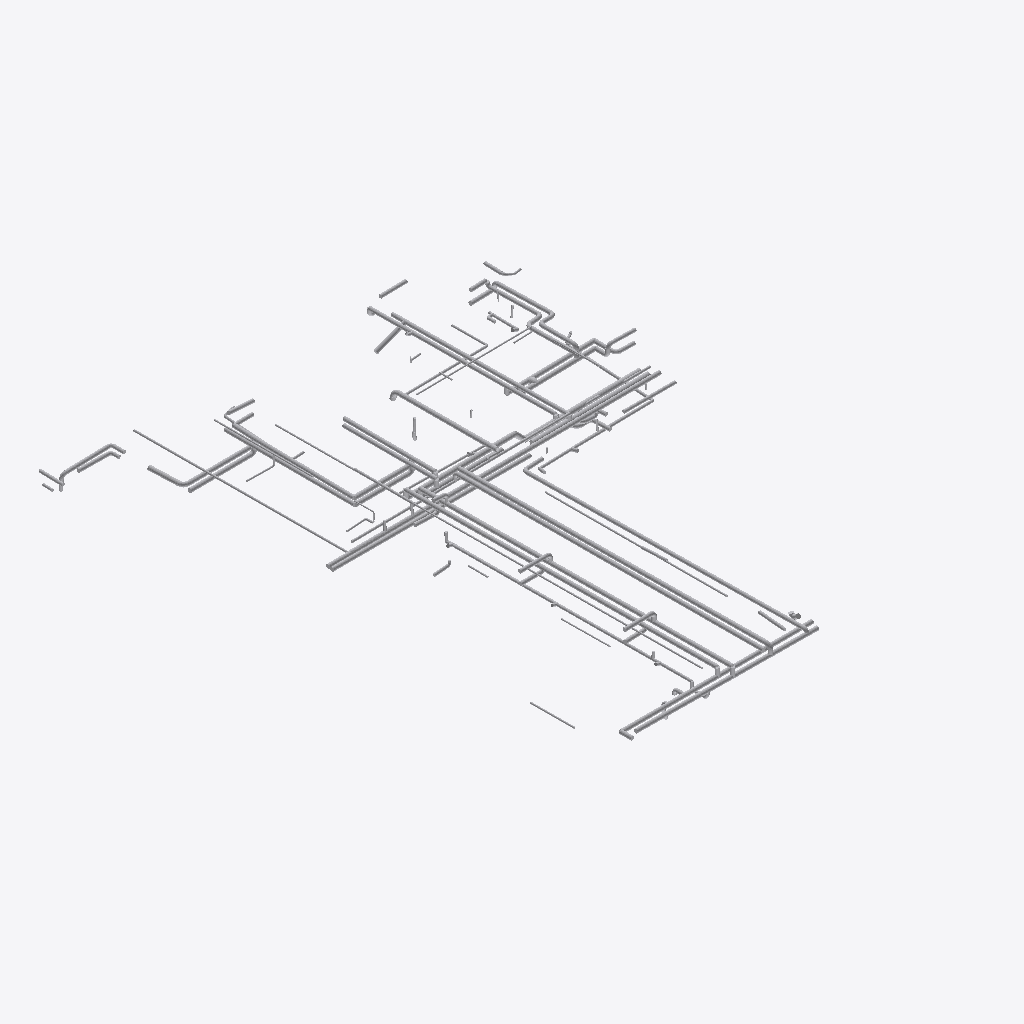
Isometric view of an IFC building model (IFC-SPF (STEP), schema IFC4, length unit millimetre), seen from the south-west, elements coloured by IFC class (only those large enough to see are counted): 177 other elements (light grey).
Extent 12.6 m × 16.4 m × 2.0 m (x, y, z). Storeys (1): Default storey at 0.00 m. Elements (334): 230 IfcFlowSegment, 104 IfcFlowFitting.

HEADER;
FILE_DESCRIPTION((''),'2;1');
FILE_NAME('','2021-09-13T01:41:27',(''),(''),'Processor version 5.1.0.0','Xbim.IO.MemoryModel','');
FILE_SCHEMA(('IFC4'));
ENDSEC;
DATA;
#1=IFCPROJECT('3hUkc_kuj6BPgrCxcSAmSL',#2,'Model',$,$,$,$,(#19,#22),#7);
#23=IFCBUILDING('3oFFR0QBv02uR7Ugr7A8Np',#2,'Building',$,$,#24,$,$,.ELEMENT.,$,$,$);
#28=IFCBUILDINGSTOREY('0h3R0rxrz9cP7jHHvmlFSX',#2,'Default storey',$,$,$,$,$,$,0.0);
#1906=IFCFLOWSEGMENT('1o_4gAihTDWgXiv4TF6eKl',#2,'',$,$,#24,#1907,$);
#1889=IFCFLOWSEGMENT('03FAJ1YdL5A8W2EoFr94FE',#2,'',$,$,#24,#1890,$);
#1923=IFCFLOWSEGMENT('1fK79c2dHE5QB9msXLn4Z0',#2,'',$,$,#24,#1924,$);
#1940=IFCFLOWSEGMENT('2ZaIa$QhbAseToP5BL4At7',#2,'',$,$,#24,#1941,$);
#1821=IFCFLOWSEGMENT('2SkT_r3_L6zB4iv0B7JmpD',#2,'',$,$,#24,#1822,$);
#1770=IFCFLOWSEGMENT('3XwPwbXSv0VOsPnIkBFEf2',#2,'',$,$,#24,#1771,$);
#2008=IFCFLOWSEGMENT('3cCO0xt4j5cOd2dysVc7Gb',#2,'',$,$,#24,#2009,$);
#2943=IFCFLOWSEGMENT('0VHrYpJr5AMQ2KBkroTPIi',#2,'',$,$,#24,#2944,$);
#1566=IFCFLOWSEGMENT('1gBL78zhT9cPB3l0pDUmPF',#2,'',$,$,#24,#1567,$);
#2042=IFCFLOWSEGMENT('1m5fkTnq9CF8PwpE3eaKWQ',#2,'',$,$,#24,#2043,$);
#3623=IFCFLOWSEGMENT('0nJCrLpujD1ASmjvGYEpoH',#2,'',$,$,#24,#3624,$);
#3521=IFCFLOWSEGMENT('120sjn2lLBIupanvNBkBeh',#2,'',$,$,#24,#3522,$);
#2484=IFCFLOWSEGMENT('2WaA_86WDFvhskV45JEJyI',#2,'',$,$,#24,#2485,$);
#3453=IFCFLOWSEGMENT('23Rgn5g3f3Mg_UxgPKZ3Ca',#2,'',$,$,#24,#3454,$);
#2586=IFCFLOWSEGMENT('3VNyKgQ_jDkf4SOc99r$eL',#2,'',$,$,#24,#2587,$);
#1685=IFCFLOWSEGMENT('2877XyhKLFPO4pGZqFHv4l',#2,'',$,$,#24,#1686,$);
#2433=IFCFLOWSEGMENT('156JZc8rnBVPQQVcLcVXVj',#2,'',$,$,#24,#2434,$);
#1787=IFCFLOWSEGMENT('1jqIXk0LjCTOrniHVzoCmD',#2,'',$,$,#24,#1788,$);
#2195=IFCFLOWSEGMENT('3vl3gEkyHCFPBOWpojZeOB',#2,'',$,$,#24,#2196,$);
#3470=IFCFLOWSEGMENT('3OcmznfID0KRNAacxjNluM',#2,'',$,$,#24,#3471,$);
#2178=IFCFLOWSEGMENT('3YuMatiaHEFxDLHesPfV_v',#2,'',$,$,#24,#2179,$);
#2637=IFCFLOWSEGMENT('1CucoYddD5bwss0cb006NR',#2,'',$,$,#24,#2638,$);
#478=IFCFLOWSEGMENT('34oaYYJCD02hoeWwbQ_dyF',#2,'',$,$,#24,#479,$);
#2688=IFCFLOWSEGMENT('0x8KnY1_zAqA$1t3ZmelKL',#2,'',$,$,#24,#2689,$);
#835=IFCFLOWSEGMENT('16$hLQneb6YudVKtAfJQbm',#2,'',$,$,#24,#836,$);
#3606=IFCFLOWSEGMENT('2ZvDUCIKfF3A1Ck8gbUgst',#2,'',$,$,#24,#3607,$);
#2569=IFCFLOWSEGMENT('04uvfsYiv9$9eHf4zSydoe',#2,'',$,$,#24,#2570,$);
#2416=IFCFLOWSEGMENT('2KtPnpeJX3uvt$_ziUeKo6',#2,'',$,$,#24,#2417,$);
#3028=IFCFLOWSEGMENT('2aS80P5EX6MfhL0k9ytwhr',#2,'',$,$,#24,#3029,$);
#3402=IFCFLOWSEGMENT('2I2xzyLeb5zPDKvr_H2bxu',#2,'',$,$,#24,#3403,$);
#3283=IFCFLOWSEGMENT('234FVL7vPBEuKNyKSLbfg5',#2,'',$,$,#24,#3284,$);
#3589=IFCFLOWSEGMENT('1SOjmqf$rD8gfph6$chNsY',#2,'',$,$,#24,#3590,$);
#3113=IFCFLOWSEGMENT('0o2k4wcH51Ax$rlq2mlfOw',#2,'',$,$,#24,#3114,$);
#2773=IFCFLOWSEGMENT('2yMTQ3SUr5bQNvqOL4wrST',#2,'',$,$,#24,#2774,$);
#3538=IFCFLOWSEGMENT('13YH36_zj6WP49NXEc7KEd',#2,'',$,$,#24,#3539,$);
#3232=IFCFLOWSEGMENT('0fVPLLjA57bwQ$t35uhkD_',#2,'',$,$,#24,#3233,$);
#1379=IFCFLOWSEGMENT('0oaivQ2kbFkuOLW2_rEtPc',#2,'',$,$,#24,#1380,$);
#3317=IFCFLOWSEGMENT('2VOvjyO5T0dA1yQt6to8K6',#2,'',$,$,#24,#3318,$);
#1957=IFCFLOWSEGMENT('2PW_gXvyTANxa$8tGC56Kz',#2,'',$,$,#24,#1958,$);
#3351=IFCFLOWSEGMENT('3Aai2Jb5H9FehCq2GHuAwS',#2,'',$,$,#24,#3352,$);
#2059=IFCFLOWSEGMENT('2Ph9tAlFPBqPcOTD2kvJtC',#2,'',$,$,#24,#2060,$);
#767=IFCFLOWSEGMENT('1H_N0VG4jFpOkPo0$BJw7e',#2,'',$,$,#24,#768,$);
#2654=IFCFLOWSEGMENT('1F9nov87b1buWeMwzLKgFl',#2,'',$,$,#24,#2655,$);
#2535=IFCFLOWSEGMENT('0Gdcz9J$z4z8LL88CClUul',#2,'',$,$,#24,#2536,$);
#3487=IFCFLOWSEGMENT('1HyMUf9fz6sfpwicFiHwIx',#2,'',$,$,#24,#3488,$);
#376=IFCFLOWSEGMENT('3f8m3AbHT2WRtD4ShnHkcD',#2,'',$,$,#24,#377,$);
#2246=IFCFLOWSEGMENT('094nCM4FfB_BXa3IWhUbSj',#2,'',$,$,#24,#2247,$);
#138=IFCFLOWSEGMENT('0J_Sq0sWH9cBusbcpBGGPT',#2,'',$,$,#24,#139,$);
#2518=IFCFLOWSEGMENT('0VpVh2Rgv4bh14OVKbbw1b',#2,'',$,$,#24,#2519,$);
#1277=IFCFLOWSEGMENT('2OPJmxq9f2UeLsZQJVJoZ2',#2,'',$,$,#24,#1278,$);
#3266=IFCFLOWSEGMENT('3GubkhdBz0nPEc07Ad72qh',#2,'',$,$,#24,#3267,$);
#2909=IFCFLOWSEGMENT('221IG0DCj418EG0ZE7rjPo',#2,'',$,$,#24,#2910,$);
#2756=IFCFLOWSEGMENT('0Q8JHUx8b9uORynm$t$ext',#2,'',$,$,#24,#2757,$);
#1753=IFCFLOWSEGMENT('2WFXeCRib6QRbcxRM3g5vK',#2,'',$,$,#24,#1754,$);
#2875=IFCFLOWSEGMENT('3vCtrRATv9Fe5p7RNePiJO',#2,'',$,$,#24,#2876,$);
#1192=IFCFLOWSEGMENT('34rgpBOA95e9NVrPNE7eDo',#2,'',$,$,#24,#1193,$);
#1005=IFCFLOWSEGMENT('208ZtJjQvEeBq2_y_zn7m$',#2,'',$,$,#24,#1006,$);
#2858=IFCFLOWSEGMENT('2qi_1HzFHF$v9e99cSNnUF',#2,'',$,$,#24,#2859,$);
#2161=IFCFLOWSEGMENT('12QgkP_7T1gu$Tlw4rQNFl',#2,'',$,$,#24,#2162,$);
#1736=IFCFLOWSEGMENT('2sY03lNGXDR8AB4cMJPJMR',#2,'',$,$,#24,#1737,$);
#2331=IFCFLOWSEGMENT('2KL9Bw5$T4DRyaJ0tnFZHp',#2,'',$,$,#24,#2332,$);
#971=IFCFLOWSEGMENT('3qsy72XwT3Yf7L636WBWEC',#2,'',$,$,#24,#972,$);
#2348=IFCFLOWSEGMENT('3uVrFWbYr0wB_XSeSWE49r',#2,'',$,$,#24,#2349,$);
#2297=IFCFLOWSEGMENT('3s2zqeiMD3_PmMlCJbduGM',#2,'',$,$,#24,#2298,$);
#2501=IFCFLOWSEGMENT('1mOlcItq1A7fGsKHORjOAx',#2,'',$,$,#24,#2502,$);
#1073=IFCFLOWSEGMENT('2xfoPAdTb63PDKuwlIogvw',#2,'',$,$,#24,#1074,$);
#2926=IFCFLOWSEGMENT('02xQQ89bf2R9RWzMQpHltx',#2,'',$,$,#24,#2927,$);
#2620=IFCFLOWSEGMENT('2JIz7Zwcr0bfelFCvXXXnN',#2,'',$,$,#24,#2621,$);
#1872=IFCFLOWSEGMENT('2DZYNZg6H9t8ExaVwF1yY6',#2,'',$,$,#24,#1873,$);
#2450=IFCFLOWSEGMENT('2P6SA$Tq9BlvpA5ENykO0P',#2,'',$,$,#24,#2451,$);
#3708=IFCFLOWSEGMENT('1ptiYjsJf3Ugc7MtbdkDu_',#2,'',$,$,#24,#3709,$);
#2671=IFCFLOWSEGMENT('3czfe$elf3oeyibQ0pRO2t',#2,'',$,$,#24,#2672,$);
#1090=IFCFLOWSEGMENT('1dtqbhhLH2wvFRbbYmOSqP',#2,'',$,$,#24,#1091,$);
#2994=IFCFLOWSEGMENT('08mxEsH1nE1u_hp4AHOMCb',#2,'',$,$,#24,#2995,$);
#240=IFCFLOWSEGMENT('2qQkVNQMn0ug1qNW$QDjQE',#2,'',$,$,#24,#241,$);
#2229=IFCFLOWSEGMENT('11XUv2O_18WuyIEnY96FZG',#2,'',$,$,#24,#2230,$);
#716=IFCFLOWSEGMENT('1u8_4eiQrETQt85adhZ69B',#2,'',$,$,#24,#717,$);
#3555=IFCFLOWSEGMENT('0WFBXgjrX46v9joO0zfyaA',#2,'',$,$,#24,#3556,$);
#1804=IFCFLOWSEGMENT('2t2b7XoZ56KxBqdclqxadn',#2,'',$,$,#24,#1805,$);
#3147=IFCFLOWSEGMENT('3NiG3dSdzEURDQVYSYm$jA',#2,'',$,$,#24,#3148,$);
#36=IFCFLOWSEGMENT('2n4iB6NVb57Psuvcc1cL3t',#2,'',$,$,#24,#37,$);
#3062=IFCFLOWSEGMENT('3iGMem2fb6IBMEntUsu5L9',#2,'',$,$,#24,#3063,$);
#3674=IFCFLOWSEGMENT('3eoo9Chh5Azu1ipqHwz3hV',#2,'',$,$,#24,#3675,$);
#2705=IFCFLOWSEGMENT('1C4KtW8gn249vY4vOcx7q5',#2,'',$,$,#24,#2706,$);
#2603=IFCFLOWSEGMENT('1qbI0y$GjFIvs4H8$7O6F5',#2,'',$,$,#24,#2604,$);
#1549=IFCFLOWSEGMENT('1K5KBaK5H0wAG0m5qrvV5B',#2,'',$,$,#24,#1550,$);
#2382=IFCFLOWSEGMENT('1u3qLkovf6cOcjInzYDl$h',#2,'',$,$,#24,#2383,$);
#325=IFCFLOWSEGMENT('1Va7_1Ls1ARuErThnK_v45',#2,'',$,$,#24,#326,$);
#3368=IFCFLOWSEGMENT('2zgmyhPxX44gAL5Ks6C7W3',#2,'',$,$,#24,#3369,$);
#274=IFCFLOWSEGMENT('1imLnCEz1Dxu_FKhDtRRTq',#2,'',$,$,#24,#275,$);
#3300=IFCFLOWSEGMENT('39IzJ39aL068_bXJdfCCLF',#2,'',$,$,#24,#3301,$);
#3045=IFCFLOWSEGMENT('0W3roFDZ195hLeoKV$gN5t',#2,'',$,$,#24,#3046,$);
#1515=IFCFLOWSEGMENT('1$8K5jLXTCoAI4BUCBVASd',#2,'',$,$,#24,#1516,$);
#801=IFCFLOWSEGMENT('3hO0TduyX5QR17EM9w0jkh',#2,'',$,$,#24,#802,$);
#2467=IFCFLOWSEGMENT('1L8wovfnr9XeiS2PUcOqlz',#2,'',$,$,#24,#2468,$);
#3215=IFCFLOWSEGMENT('1kktPVKif5qAcri42xX57P',#2,'',$,$,#24,#3216,$);
#1838=IFCFLOWSEGMENT('1mSW042ZfDCQiZ2ZQMlxVU',#2,'',$,$,#24,#1839,$);
#3691=IFCFLOWSEGMENT('3nP_qZRTjDVRYoXsea7Dpz',#2,'',$,$,#24,#3692,$);
#342=IFCFLOWSEGMENT('2mAJV50Hf898MxrFlyqzS2',#2,'',$,$,#24,#343,$);
#1532=IFCFLOWSEGMENT('3naJVjcb12SxCSm_gPxnOw',#2,'',$,$,#24,#1533,$);
#2841=IFCFLOWSEGMENT('3k_32ldc9FluK0GIHEkShJ',#2,'',$,$,#24,#2842,$);
#3164=IFCFLOWSEGMENT('3lDxkys_nF3uH2LJII0Jrz',#2,'',$,$,#24,#3165,$);
#1294=IFCFLOWSEGMENT('3JBtpeBbH7FuNyGSMetSEa',#2,'',$,$,#24,#1295,$);
#291=IFCFLOWSEGMENT('0jSTzltSvAYvVTwnkFBxRN',#2,'',$,$,#24,#292,$);
#1039=IFCFLOWSEGMENT('0rpBAOWrf7TAsb9g59su6N',#2,'',$,$,#24,#1040,$);
#3640=IFCFLOWSEGMENT('07j7hnVOT4IQi8vBfSszHy',#2,'',$,$,#24,#3641,$);
#512=IFCFLOWSEGMENT('0S4W2a2u9FYQdRkqzqU$J4',#2,'',$,$,#24,#513,$);
#3249=IFCFLOWSEGMENT('1hYha_JcT3_ehA0Vq3XICc',#2,'',$,$,#24,#3250,$);
#3385=IFCFLOWSEGMENT('2RT8ExHwL8RgiFfmm7gTr1',#2,'',$,$,#24,#3386,$);
#5621=IFCFLOWFITTING('0ZTa9VCd55w9s7cqZnDB9T',#2,'Tee: 359 , 360 & 146',$,$,#24,#5622,$);
#2127=IFCFLOWSEGMENT('0P8iJ2CFj8_xqU4EZGj5GU',#2,'',$,$,#24,#2128,$);
#3725=IFCFLOWSEGMENT('23_nUMDTXEu9ZEcYVIu49Q',#2,'',$,$,#24,#3726,$);
#2076=IFCFLOWSEGMENT('3eVvAFz_z7yuxhx6Sd3KV9',#2,'',$,$,#24,#2077,$);
#4062=IFCFLOWFITTING('2IV5LumdDBve9bG4yJ_quG',#2,'Ellbow: 44 & 124',$,$,#24,#4063,$);
#4898=IFCFLOWFITTING('3c1AGPggz2jAdgxbCr2HcB',#2,'Ellbow: 243 & 331',$,$,#24,#4899,$);
#1158=IFCFLOWSEGMENT('0kulfnSGr20B3w$aG8pPCc',#2,'',$,$,#24,#1159,$);
#1651=IFCFLOWSEGMENT('2i$pB7Xt1Eqh_yrc52NavK',#2,'',$,$,#24,#1652,$);
#733=IFCFLOWSEGMENT('3nj3lU_xTEuA1o9TVWYT$2',#2,'',$,$,#24,#734,$);
#1719=IFCFLOWSEGMENT('2be1Qaz2z2$BCohycYZ7ma',#2,'',$,$,#24,#1720,$);
#1311=IFCFLOWSEGMENT('23B071s1XFGeNovn9Ba91N',#2,'',$,$,#24,#1312,$);
#2314=IFCFLOWSEGMENT('2kBT8wVm9FrRvlgks6ivae',#2,'',$,$,#24,#2315,$);
#3436=IFCFLOWSEGMENT('2c14aoHgf9NexQYicE4J4M',#2,'',$,$,#24,#3437,$);
#3011=IFCFLOWSEGMENT('08fOEdZgXElu6UFmrdup2s',#2,'',$,$,#24,#3012,$);
#1362=IFCFLOWSEGMENT('2imsj6GEz7QBcgsNSCByk6',#2,'',$,$,#24,#1363,$);
#3198=IFCFLOWSEGMENT('2pVJWBGvL9qQmGPrtqRFC4',#2,'',$,$,#24,#3199,$);
#3181=IFCFLOWSEGMENT('2zfvH4j6zFZxV56d2nZs5X',#2,'',$,$,#24,#3182,$);
#495=IFCFLOWSEGMENT('0d4UV3jPT3CfAnXyZTkqn8',#2,'',$,$,#24,#496,$);
#5088=IFCFLOWFITTING('0hL1EYDVbEzOPvFdb21zSv',#2,'Ellbow: 189 & 344',$,$,#24,#5089,$);
#648=IFCFLOWSEGMENT('3EfkNC2t18WvcXtPAI_hTZ',#2,'',$,$,#24,#649,$);
#5069=IFCFLOWFITTING('3CndoSVt14ShARTrTvb$QX',#2,'Ellbow: 153 & 342',$,$,#24,#5070,$);
#1617=IFCFLOWSEGMENT('3gtES79Z9CJQmrM7qzoGWK',#2,'',$,$,#24,#1618,$);
#6076=IFCFLOWFITTING('0_voVpu_zBhR5IvLaqOajJ',#2,'Tee: 395 , 396 & 330',$,$,#24,#6077,$);
#1396=IFCFLOWSEGMENT('0UVQOe6a19fgrt$iKq2fe8',#2,'',$,$,#24,#1397,$);
#4404=IFCFLOWFITTING('2w$ZyNRyP0MOKBNsrT5whZ',#2,'Ellbow: 41 & 263',$,$,#24,#4405,$);
#4556=IFCFLOWFITTING('10EoWRGSnFGQxkZk8Qds$J',#2,'Ellbow: 209 & 292',$,$,#24,#4557,$);
#4651=IFCFLOWFITTING('0UfN9dxinAWwRW2b5t1JfF',#2,'Ellbow: 9 & 296',$,$,#24,#4652,$);
#6006=IFCFLOWFITTING('0RgA9WCT50E8IWPXyKwAaJ',#2,'Tee: 357 , 358 & 328',$,$,#24,#6007,$);
#6286=IFCFLOWFITTING('0vy6kAI3j24RRgOQKU$v30',#2,'Tee: 401 , 402 & 339',$,$,#24,#6287,$);
#1328=IFCFLOWSEGMENT('2k6Gheefn36eFcj3Y7rYTI',#2,'',$,$,#24,#1329,$);
#2960=IFCFLOWSEGMENT('2A9OPC9cn5YgyZPvPARe48',#2,'',$,$,#24,#2961,$);
#903=IFCFLOWSEGMENT('0Kf70CfNr4Z8$S$cGhHX83',#2,'',$,$,#24,#904,$);
#4499=IFCFLOWFITTING('2LkA_Pqkz4jgcAt$EmsxNY',#2,'Ellbow: 126 & 285',$,$,#24,#4500,$);
#886=IFCFLOWSEGMENT('3twtU9s6nEhhHQi25JfTEv',#2,'',$,$,#24,#887,$);
#3504=IFCFLOWSEGMENT('0pCR2J$3rEyQi7mrRlCeE7',#2,'',$,$,#24,#3505,$);
#4480=IFCFLOWFITTING('220uXwfVH76By7rfeGx6E8',#2,'Ellbow: 125 & 284',$,$,#24,#4481,$);
#5446=IFCFLOWFITTING('15lBLm82DFFwibuJW9Yd$m',#2,'Tee: 405 , 406 & 67',$,$,#24,#5447,$);
#257=IFCFLOWSEGMENT('2XYoN0VNXF29_eguvEOLVl',#2,'',$,$,#24,#258,$);
#5656=IFCFLOWFITTING('1MAT3Lo9T4lwroG_hL_VJi',#2,'Tee: 429 , 430 & 118',$,$,#24,#5657,$);
#5726=IFCFLOWFITTING('2$MmOk_dv76Q6sxMiUIc1Q',#2,'Tee: 433 , 434 & 208',$,$,#24,#5727,$);
#784=IFCFLOWSEGMENT('1pQNJDSmTAXeCe3uo2pxtm',#2,'',$,$,#24,#785,$);
#818=IFCFLOWSEGMENT('0lUX5eC91C49Px1buZNm0e',#2,'',$,$,#24,#819,$);
#2263=IFCFLOWSEGMENT('0o92GYa6bEvuRXAzb$ogYt',#2,'',$,$,#24,#2264,$);
#4917=IFCFLOWFITTING('0B$6xqSrT7eBe235zlgRGW',#2,'Ellbow: 244 & 332',$,$,#24,#4918,$);
#5411=IFCFLOWFITTING('1ldxbustP4GAd6PpT9RMSp',#2,'Tee: 403 , 404 & 30',$,$,#24,#5412,$);
#444=IFCFLOWSEGMENT('3eu$_yoOnFlBHBuNbZ2L2M',#2,'',$,$,#24,#445,$);
#2552=IFCFLOWSEGMENT('1r44wJ1$P5ZwA2w3saBI9V',#2,'',$,$,#24,#2553,$);
#2739=IFCFLOWSEGMENT('1PxTTXzvn7NeGlDYw0QLn5',#2,'',$,$,#24,#2740,$);
#5971=IFCFLOWFITTING('0BMOjz_lzEJA05TwIXeUIJ',#2,'Tee: 355 , 356 & 327',$,$,#24,#5972,$);
#920=IFCFLOWSEGMENT('2bL6hT40fATesiG$dS6yZw',#2,'',$,$,#24,#921,$);
#1175=IFCFLOWSEGMENT('2snKiCbGzDDegdUtSuMue9',#2,'',$,$,#24,#1176,$);
#4347=IFCFLOWFITTING('3HvjmziAL0LuXkBgQCSWnL',#2,'Ellbow: 32 & 252',$,$,#24,#4348,$);
#682=IFCFLOWSEGMENT('3zdq1WJW95yPwOcsk53YYG',#2,'',$,$,#24,#683,$);
#4575=IFCFLOWFITTING('0LSN9_Qkj4IOUblw4R_Vd_',#2,'Ellbow: 128 & 293',$,$,#24,#4576,$);
#5551=IFCFLOWFITTING('3JcrzMx$H98QFLlaCUlD8I',#2,'Tee: 351 , 352 & 5',$,$,#24,#5552,$);
#580=IFCFLOWSEGMENT('2IG2nZtfbFOxB6mLg89c7x',#2,'',$,$,#24,#581,$);
#1413=IFCFLOWSEGMENT('1AdoGKeUb82A_ftWHK2PoV',#2,'',$,$,#24,#1414,$);
#3572=IFCFLOWSEGMENT('2KcVB7bnbEqekmeR4vuOfG',#2,'',$,$,#24,#3573,$);
#3793=IFCFLOWSEGMENT('2Ocl4oVpzCvfTnzc0D5Rq4',#2,'',$,$,#24,#3794,$);
#6041=IFCFLOWFITTING('0NlPpwXNXCouoyEKaLf3Vc',#2,'Tee: 393 , 394 & 329',$,$,#24,#6042,$);
#1226=IFCFLOWSEGMENT('06iAtLSCr07QbUsztTgIW$',#2,'',$,$,#24,#1227,$);
#2399=IFCFLOWSEGMENT('2V7qsI0rrCNObWbXpAwuH6',#2,'',$,$,#24,#2400,$);
#3334=IFCFLOWSEGMENT('2RupanfsT75gNbCq1z56rE',#2,'',$,$,#24,#3335,$);
#3776=IFCFLOWSEGMENT('3a0h6_cpX1ARQjq5dQY3WV',#2,'',$,$,#24,#3777,$);
#4328=IFCFLOWFITTING('1CmdK9iB1EiOoO2Om_1DTd',#2,'Ellbow: 30 & 251',$,$,#24,#4329,$);
#5031=IFCFLOWFITTING('20cShaPY9BJOlnzYdsc_tc',#2,'Ellbow: 257 & 340',$,$,#24,#5032,$);
#155=IFCFLOWSEGMENT('2Cg7rsdZf0YQS5BZXhgeFT',#2,'',$,$,#24,#156,$);
#4784=IFCFLOWFITTING('0KCudzcAf3xgrpikzlgpMT',#2,'Ellbow: 219 & 324',$,$,#24,#4785,$);
ENDSEC;
